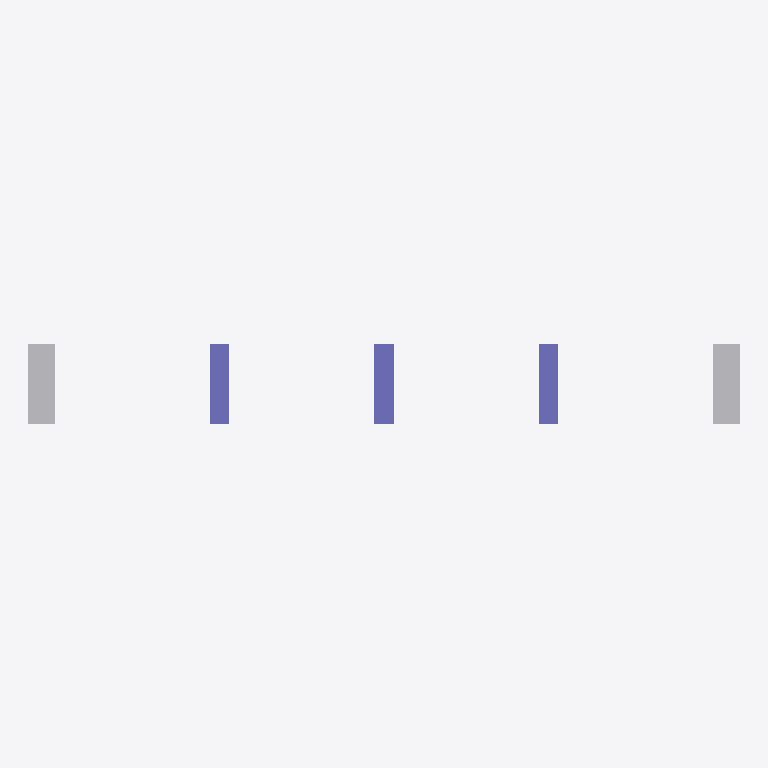
Plan cut of the same IFC building model at storey 'deck level' (level 0.00 m, cut at 1.40 m), seen from above with north up, elements coloured by IFC class (only those large enough to see are counted): 3 columns (violet), 2 other elements (light grey). Cut surfaces are drawn darker.
Extent 108.0 m × 12.0 m × 10.6 m (x, y, z). Storeys (1): deck level at 0.00 m. Elements (9): 5 IfcBuildingElementProxy, 3 IfcColumn, 1 IfcSlab.

HEADER;
FILE_DESCRIPTION(('ViewDefinition [CoordinationView]'),'2;1');
FILE_NAME('','2026-09-13T16:35:46',(''),(''),'IfcOpenShell 0.8.5-1c5b825','IfcOpenShell 0.8.5-1c5b825','');
FILE_SCHEMA(('IFC4'));
ENDSEC;
DATA;
#15=IFCPROJECT('20beKJvfj5HQZh9PgzGm4h',#5,'상규교 프록시 교량','proxy from measured specs — not a surveyed BIM',$,$,$,(#13),#10);
#17=IFCSITE('1TEiDkPr58YvvKHmZilh32',#5,'bridge site',$,$,#16,$,$,.ELEMENT.,$,$,$,$,$);
#19=IFCBUILDING('0ZzGRmHCL7NQhb_cf3aEx5',#5,'상규교 프록시 교량',$,$,#18,$,$,.ELEMENT.,$,$,$);
#21=IFCBUILDINGSTOREY('0XXKkaiqn2R9o3DPhLVVXz',#5,'deck level',$,$,#20,$,$,.ELEMENT.,$);
#131=IFCBUILDINGELEMENTPROXY('05F5U1HAZTJZXD$4UO1I$H',#5,'A1','proxy from measured specs — not a surveyed BIM',$,#121,#130,$,$);
#144=IFCBUILDINGELEMENTPROXY('2EQQTKCDK21YU_LKUXG31U',#5,'A2','proxy from measured specs — not a surveyed BIM',$,#134,#143,$,$);
#79=IFCCOLUMN('2DCC0CN5UEZ6_IUCHLLYY_',#5,'P2','proxy from measured specs — not a surveyed BIM',$,#69,#78,$,.COLUMN.);
#53=IFCCOLUMN('08X3YEPIXTHKMP_QQ6$S5G',#5,'P1','proxy from measured specs — not a surveyed BIM',$,#43,#52,$,.COLUMN.);
#105=IFCCOLUMN('0A3PXRSM9L6OCRCY7ERZ3T',#5,'P3','proxy from measured specs — not a surveyed BIM',$,#95,#104,$,.COLUMN.);
ENDSEC;
